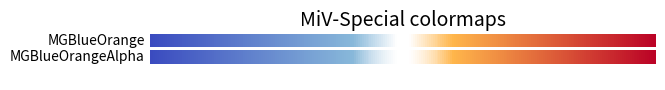

Python code for this plot:
import matplotlib as mpl
import matplotlib.colors as mcolors
import matplotlib.pyplot as plt
import numpy as np
from matplotlib.colors import LinearSegmentedColormap

# fmt: off
mg_cdict = {
    "red": (
        (0.0    , 0.231373 , 0.231373) ,
        (0.4    , 0.535058 , 0.535058) ,
        (0.4875 , 1.0      , 1.0)      ,
        (0.5    , 1.0      , 1.0)      ,
        (0.5125 , 1.0      , 1.0)      ,
        (0.6    , 1.0      , 1.0)      ,
        (1.0    , 0.733898 , 0.733898) ,
    ),
    "green": (
        (0.0    , 0.298039 , 0.298039) ,
        (0.4    , 0.723751 , 0.723751) ,
        (0.4875 , 1.0      , 1.0)      ,
        (0.5    , 1.0      , 1.0)      ,
        (0.5125 , 1.0      , 1.0)      ,
        (0.6    , 0.713756 , 0.713756) ,
        (1.0    , 0.0134737, 0.0134737),
    ),
    "blue": (
        (0.0    , 0.752941 , 0.752941) ,
        (0.4    , 0.85594  , 0.85594)  ,
        (0.4875 , 1.0      , 1.0)      ,
        (0.5    , 1.0      , 1.0)      ,
        (0.5125 , 1.0      , 1.0)      ,
        (0.6    , 0.294972 , 0.294972) ,
        (1.0    , 0.150759 , 0.150759) ,
    ),
}

mg_alpha_cdict = {
    **mg_cdict,
    "alpha": (
        (0.0    , 1.0 , 1.0) ,
        (0.4    , 1.0 , 1.0) ,
        (0.4875 , 0.5 , 0.5) ,
        (0.5    , 0.3 , 0.3) ,
        (0.5125 , 0.5 , 0.5) ,
        (0.6    , 1.0 , 1.0) ,
        (1.0    , 1.0 , 1.0) ,
    ),
}
# fmt: on

mpl.colormaps.register(LinearSegmentedColormap("MGBlueOrange", mg_cdict))
mpl.colormaps.register(LinearSegmentedColormap("MGBlueOrangeAlpha", mg_alpha_cdict))

if __name__ == "__main__":
    gradient = np.linspace(0, 1, 256)
    gradient = np.vstack((gradient, gradient))

    def plot_color_gradients(category, cmap_list):
        # Create figure and adjust figure height to number of colormaps
        nrows = len(cmap_list)
        figh = 0.35 + 0.15 + (nrows + (nrows - 1) * 0.1) * 0.22
        fig, axs = plt.subplots(nrows=nrows + 1, figsize=(6.4, figh))
        fig.subplots_adjust(
            top=1 - 0.35 / figh, bottom=0.15 / figh, left=0.2, right=0.99
        )
        axs[0].set_title(f"{category} colormaps", fontsize=14)

        for ax, name in zip(axs, cmap_list):
            ax.imshow(gradient, aspect="auto", cmap=mpl.colormaps[name])
            ax.text(
                -0.01,
                0.5,
                name,
                va="center",
                ha="right",
                fontsize=10,
                transform=ax.transAxes,
            )

        # Turn off *all* ticks & spines, not just the ones with colormaps.
        for ax in axs:
            ax.set_axis_off()

        plt.show()

    plot_color_gradients("MiV-Special", ["MGBlueOrange", "MGBlueOrangeAlpha"])
